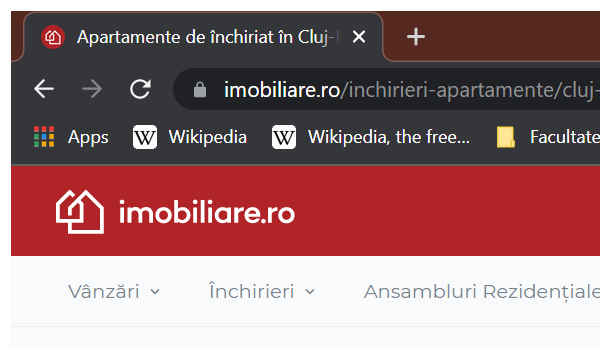
Task: Automated rent offers generator desktop application
Workflow: SelectNeighbourhood

Step 1: Attach Browser 'chrome.exe Apartamente' in window 'Apartamente de închiriat în Cluj-Napoca - Anunturi Imobiliare.ro' (chrome.exe)

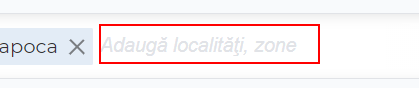
Step 2: type [neighbourhood] into the text box in window 'Apartamente de închiriat în Cluj-Napoca - Anunturi Imobiliare.ro' (chrome.exe)

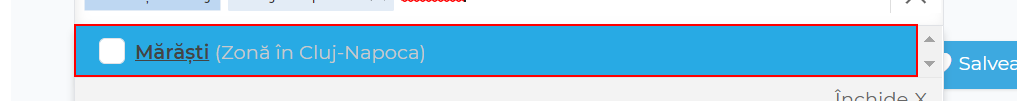
Step 3: click on the list item

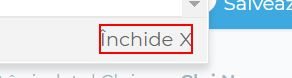
Step 4: click on the element 'Închide' in window 'Apartamente de închiriat Cluj-Napoca, zona Mănăştur - Imobiliare.ro' (chrome.exe)
